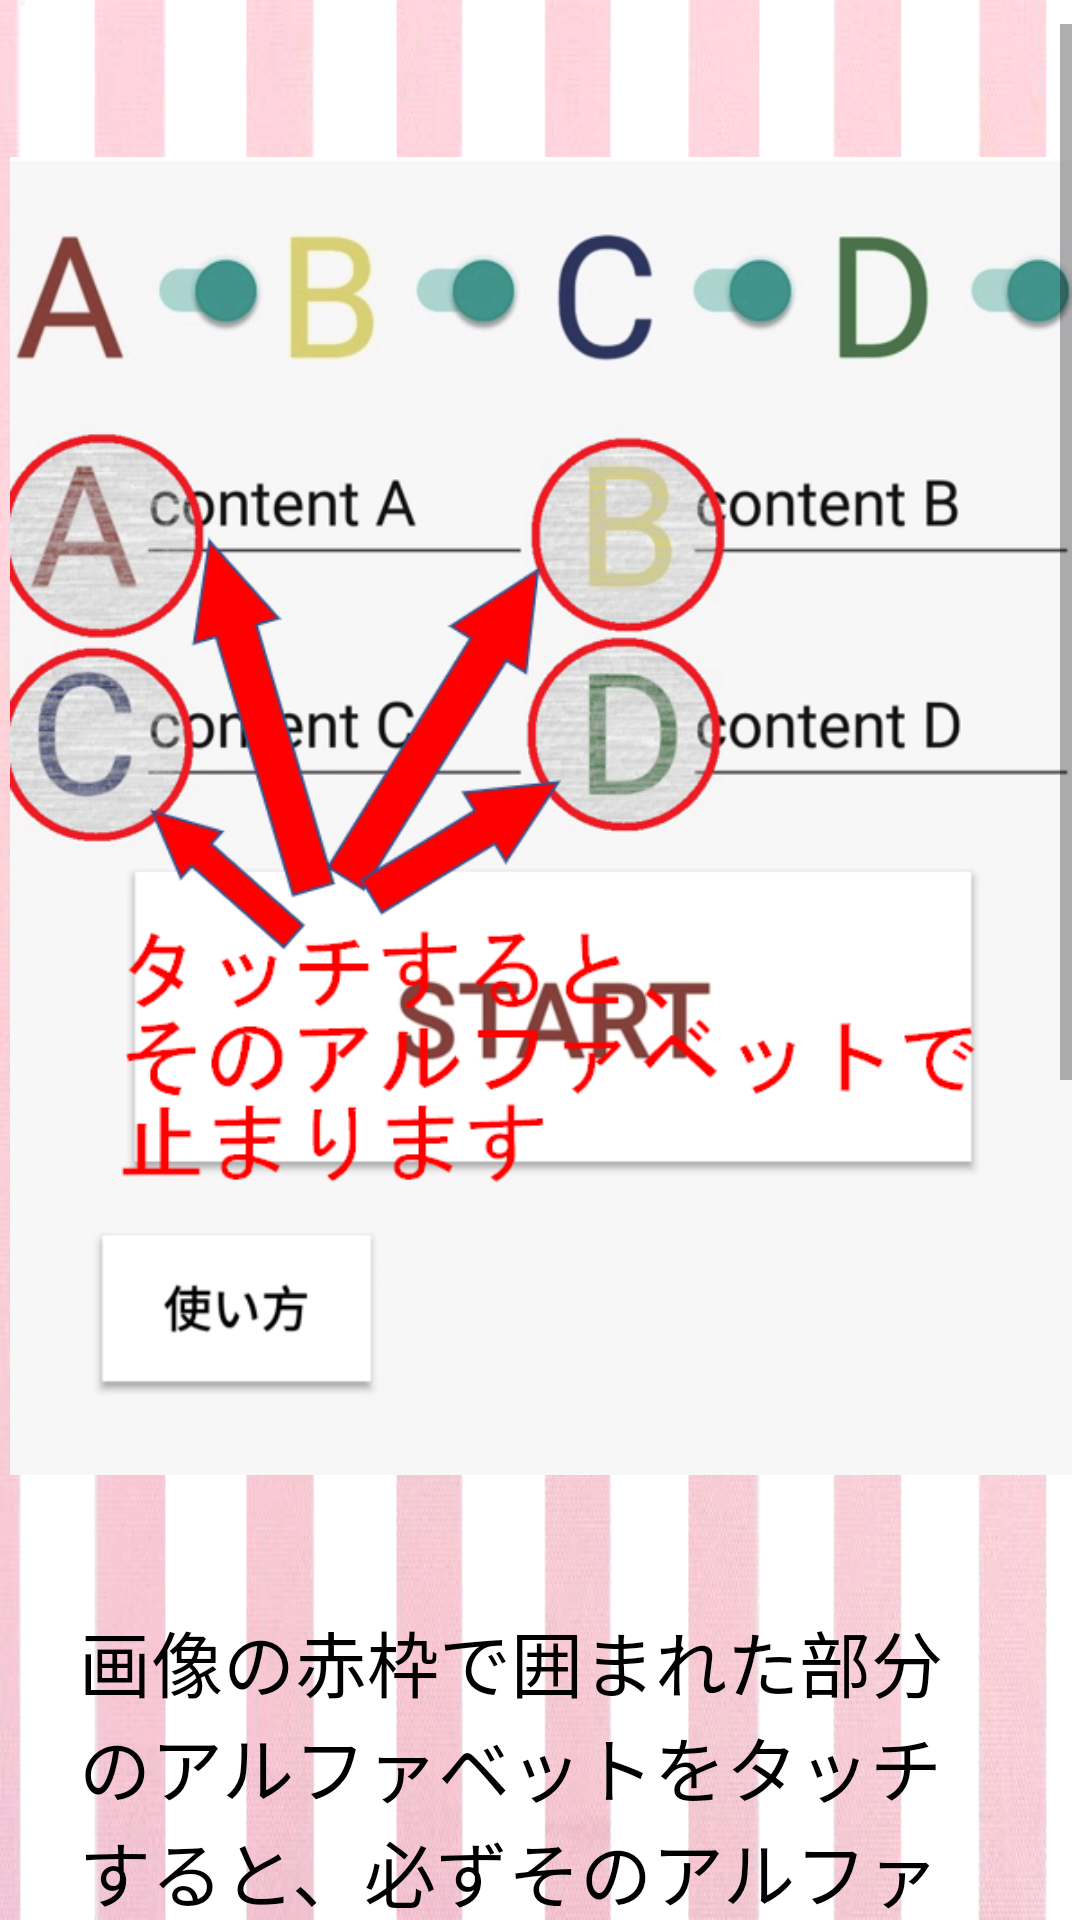

Here is an Android app screen rendered from its layout file. Give the layout XML and the strings, colors and styles it references.
<!-- AndroidManifest.xml: application theme AppTheme -->
<!-- res/layout/activity_explanation.xml -->
<?xml version="1.0" encoding="utf-8"?>

<androidx.constraintlayout.widget.ConstraintLayout
    xmlns:android="http://schemas.android.com/apk/res/android"
    xmlns:app="http://schemas.android.com/apk/res-auto"
    xmlns:tools="http://schemas.android.com/tools"
    android:layout_width="match_parent"
    android:layout_height="match_parent"
    android:background="@drawable/background"
    android:layerType="software">



    <ScrollView
        android:layout_width="354dp"
        android:layout_height="wrap_content"
        android:layout_marginStart="8dp"
        android:layout_marginTop="16dp"
        android:layout_marginEnd="8dp"
        app:layout_constraintBottom_toBottomOf="parent"
        app:layout_constraintEnd_toEndOf="parent"
        app:layout_constraintHorizontal_bias="0.487"
        app:layout_constraintStart_toStartOf="parent"
        app:layout_constraintTop_toTopOf="parent">

        <LinearLayout
            android:layout_width="match_parent"
            android:layout_height="wrap_content"
            android:gravity="center"
            android:orientation="vertical">

            <ImageView
                android:id="@+id/imageView2"
                android:layout_width="match_parent"
                android:layout_height="528dp"
                android:layerType="software"
                app:srcCompat="@drawable/explanation2x" />


            <TextView
                android:id="@+id/textView2"
                android:layout_width="308dp"
                android:layout_height="wrap_content"
                android:text="画像の赤枠で囲まれた部分のアルファベットをタッチすると、必ずそのアルファベットでルーレットが止まります。ルーレット開始前、ルーレット中のどちらでも機能します。"
                android:textColor="#000000"
                android:textSize="24sp" />

            <TextView
                android:id="@+id/textView"
                android:layout_width="308dp"
                android:layout_height="wrap_content"
                android:text="一度、ルーレットを終了するとリセットされるため、毎回アルファベットをタッチする必要があります。何もタッチしない場合は、ランダムに等確率で、いずれかで止まります。"
                android:textColor="#000000"
                android:textSize="18sp" />

            <TextView
                android:id="@+id/textView3"
                android:layout_width="wrap_content"
                android:layout_height="100dp"
                android:text="" />

            <Button
                android:id="@+id/buttonA"
                android:layout_width="190dp"
                android:layout_height="90dp"
                android:background="#4DF44336"
                android:text="ルーレットへ"
                android:textColor="#000000"
                android:textSize="24sp" />

            <TextView
                android:id="@+id/textView4"
                android:layout_width="wrap_content"
                android:layout_height="50dp"
                android:text="" />

            <com.google.android.gms.ads.AdView
                xmlns:ads="http://schemas.android.com/apk/res-auto"
                android:id="@+id/adView"
                android:layout_width="wrap_content"
                android:layout_height="wrap_content"
                android:layout_centerHorizontal="true"
                android:layout_alignParentBottom="true"
                ads:adSize="BANNER"
                ads:adUnitId="ca-app-pub-1148946478421218/2088068219">
            </com.google.android.gms.ads.AdView>
        </LinearLayout>
    </ScrollView>


</androidx.constraintlayout.widget.ConstraintLayout>
<!-- resources referenced by this layout -->
<resources>
  <!-- drawable background: png bitmap (drawable, 196159 bytes) -->
  <!-- drawable explanation2x: png bitmap (drawable, 202688 bytes) -->
  <style name="AppTheme" parent="Theme.AppCompat.Light.DarkActionBar">
          
          <item name="colorPrimary">@color/colorPrimary</item>
          <item name="colorPrimaryDark">@color/colorPrimaryDark</item>
          <item name="colorAccent">@color/colorAccent</item>
  
          <item name="windowNoTitle">true</item>
          <item name="windowActionBar">true</item>
          <item name="android:windowFullscreen">false</item>
          <item name="android:windowContentOverlay">@null</item>
      </style>
  <!-- not gathered from this repository: default colours our renderer supplied (Android Studio template values) -->
  <color name="colorPrimary">#FF6200EE</color>
  <color name="colorPrimaryDark">#FF3700B3</color>
  <color name="colorAccent">#FF03DAC5</color>
</resources>
